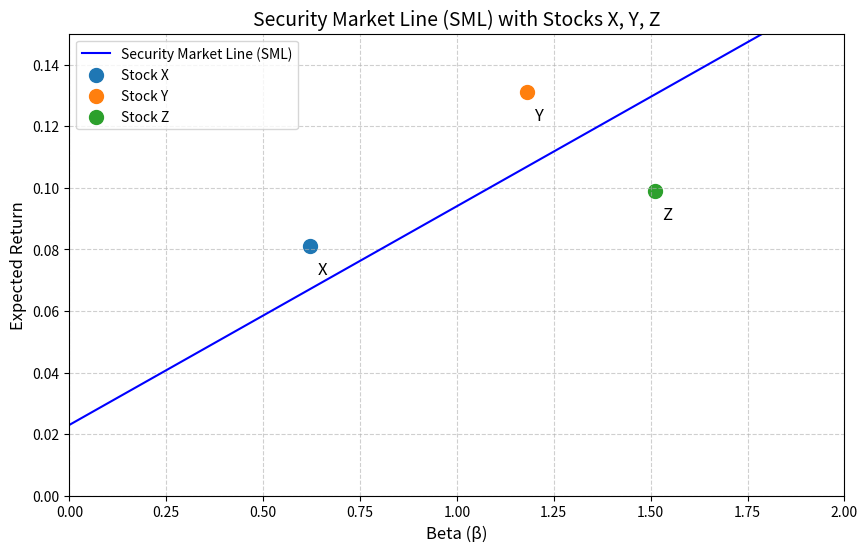

This chart was generated by the following Python code:
import numpy as np
import matplotlib.pyplot as plt
import os

# 参数设定
risk_free_rate = 0.023  # 无风险利率 2.3%
market_return = 0.094   # 市场期望收益 9.4%

# 证券市场线 (SML) 函数
def calculate_sml_return(beta, risk_free_rate, market_return):
    return risk_free_rate + beta * (market_return - risk_free_rate)

# 生成 beta 从 0 到 2 的 SML 数据
betas = np.linspace(0, 2, 100)
sml_returns = calculate_sml_return(betas, risk_free_rate, market_return)

# 股票数据
stocks = {
    'X': {'beta': 0.62, 'return': 0.081},
    'Y': {'beta': 1.18, 'return': 0.131},
    'Z': {'beta': 1.51, 'return': 0.099}
}

# 创建图形
plt.figure(figsize=(10, 6))
plt.plot(betas, sml_returns, label='Security Market Line (SML)', color='blue')

# 绘制股票点
for stock, data in stocks.items():
    plt.scatter(data['beta'], data['return'], label=f'Stock {stock}', s=100)
    plt.text(data['beta'] + 0.02, data['return'] - 0.005, stock,
             fontsize=12, verticalalignment='top')

# 图形设置
plt.title('Security Market Line (SML) with Stocks X, Y, Z', fontsize=14)
plt.xlabel('Beta (β)', fontsize=12)
plt.ylabel('Expected Return', fontsize=12)
plt.xlim(0, 2)
plt.ylim(0, 0.15)
plt.grid(True, linestyle='--', alpha=0.6)
plt.legend(fontsize=10)

# 保存图形
figure_path = 'sml_plot.png'
plt.savefig(figure_path, dpi=300, bbox_inches='tight')
plt.close()

# 计算 SML 斜率
sml_slope = market_return - risk_free_rate

# 计算 beta=1.27 处的期望收益
er_at_beta_127 = calculate_sml_return(1.27, risk_free_rate, market_return)

# 构建结果字典
result = {
    'sml_slope': sml_slope,
    'er_at_beta_127': er_at_beta_127,
    'figure_path': os.path.abspath(figure_path)
}

# 输出结果（供教师查看）
print(result)
